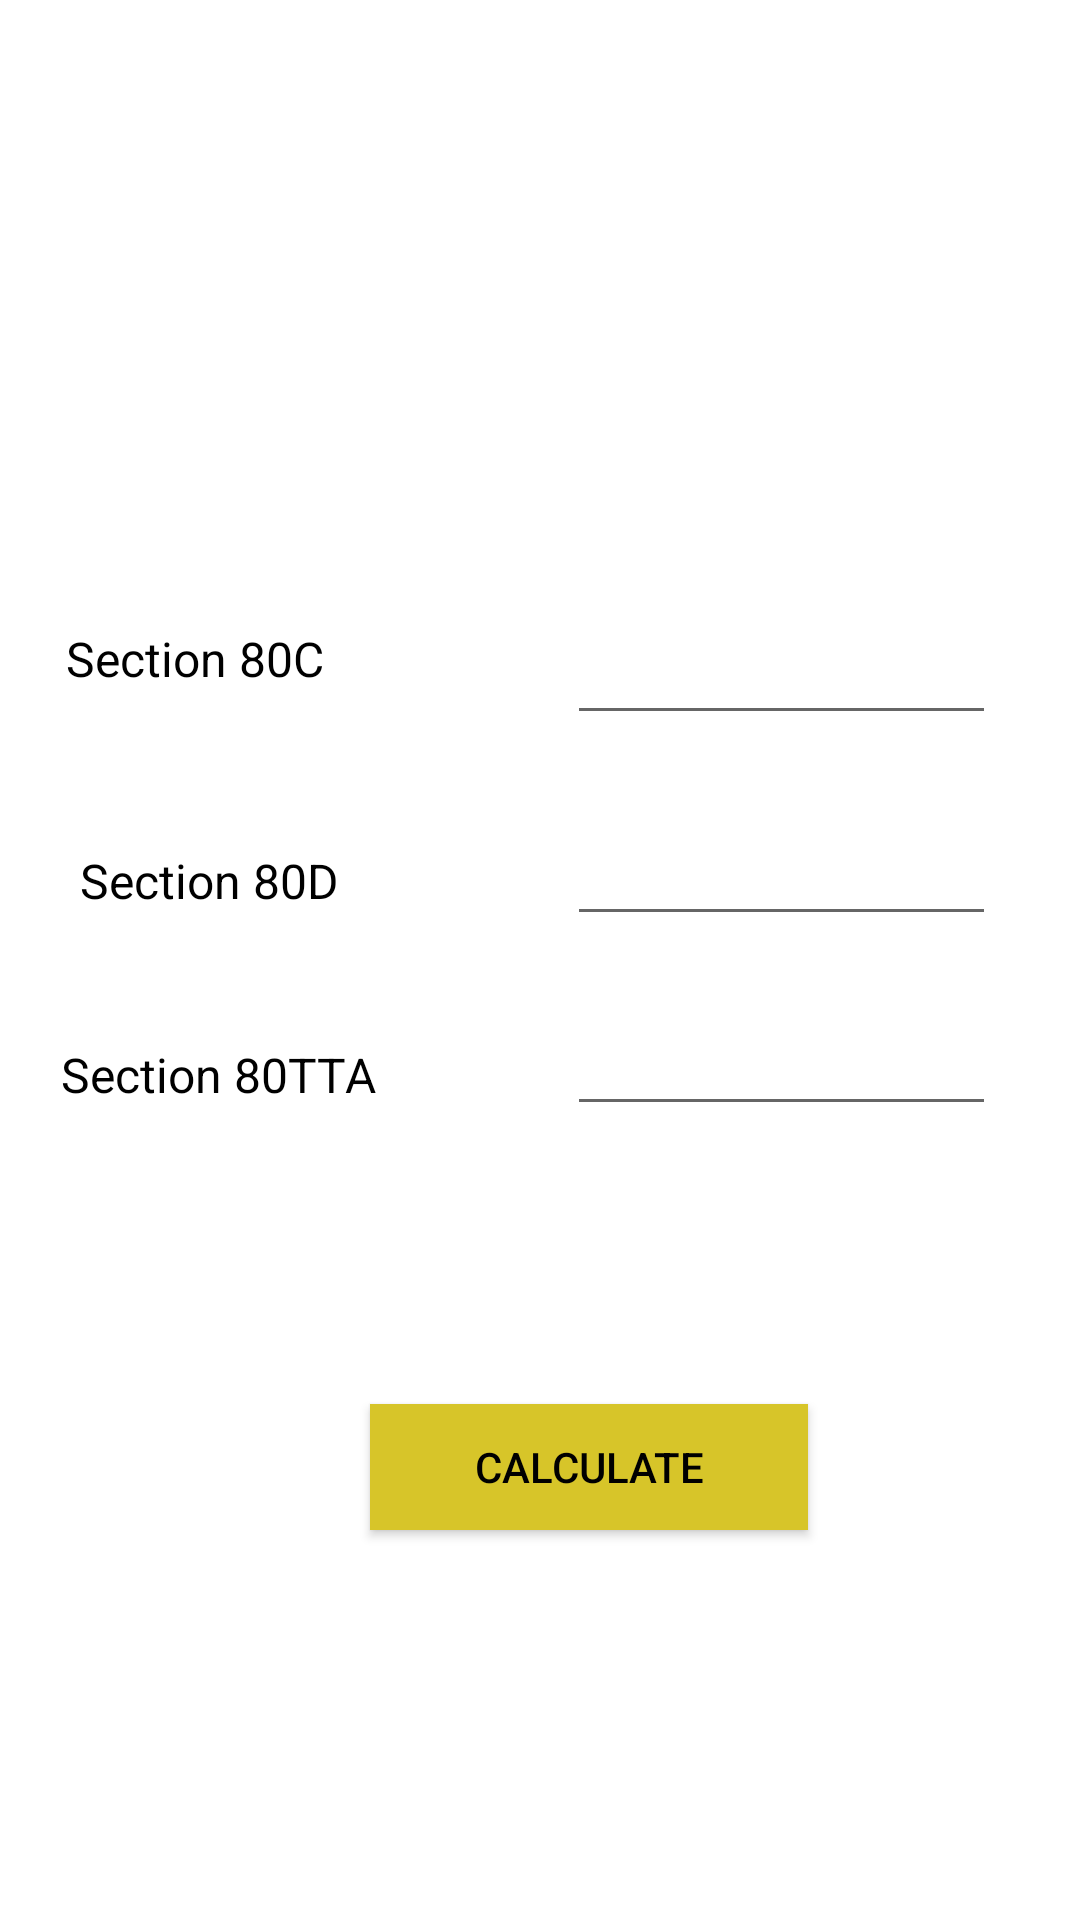

Android layout source for this screen:
<!-- AndroidManifest.xml: application theme Theme.XpenseManager -->
<!-- res/layout/activity_next_income.xml -->
<?xml version="1.0" encoding="utf-8"?>
<androidx.constraintlayout.widget.ConstraintLayout xmlns:android="http://schemas.android.com/apk/res/android"
    xmlns:app="http://schemas.android.com/apk/res-auto"
    xmlns:tools="http://schemas.android.com/tools"
    android:layout_width="match_parent"
    android:layout_height="match_parent"
    tools:context=".NextIncomeActivity">


    <EditText
        android:id="@+id/edit1"
        android:layout_width="143dp"
        android:layout_height="wrap_content"
        android:layout_marginTop="18dp"
        android:layout_marginEnd="28dp"
        android:layout_marginRight="28dp"
        android:ems="10"
        android:inputType="number|numberDecimal"
        android:labelFor="@id/edit1"
        app:layout_constraintBottom_toBottomOf="parent"
        app:layout_constraintEnd_toEndOf="parent"
        app:layout_constraintTop_toTopOf="parent"
        app:layout_constraintVertical_bias="0.32"
        tools:ignore="Autofill" />

    <Button
        android:id="@+id/go"
        android:layout_width="146dp"
        android:layout_height="42dp"
        android:layout_marginStart="105dp"
        android:layout_marginTop="468dp"
        android:background="@color/yellow"
        android:text="Calculate"
        android:textColor="@color/black"
        app:layout_constraintEnd_toEndOf="parent"
        app:layout_constraintHorizontal_bias="0.168"
        app:layout_constraintStart_toStartOf="parent"
        app:layout_constraintTop_toTopOf="parent" />

    <EditText
        android:id="@+id/edit2"
        android:layout_width="143dp"
        android:layout_height="wrap_content"
        android:layout_marginTop="18dp"
        android:layout_marginEnd="28dp"
        android:layout_marginRight="28dp"
        android:ems="10"
        android:inputType="number|numberDecimal"
        android:labelFor="@id/edit1"
        app:layout_constraintBottom_toBottomOf="parent"
        app:layout_constraintEnd_toEndOf="parent"
        app:layout_constraintTop_toTopOf="parent"
        app:layout_constraintVertical_bias="0.435"
        tools:ignore="Autofill" />

    <TextView
        android:id="@+id/text3"
        android:layout_width="wrap_content"
        android:layout_height="wrap_content"
        android:layout_marginTop="8dp"
        android:gravity="center_horizontal"
        android:text="Section 80D"
        android:textAlignment="center"
        android:textColor="@android:color/background_dark"
        android:textSize="16sp"
        app:layout_constraintBottom_toBottomOf="parent"
        app:layout_constraintEnd_toStartOf="@+id/edit1"
        app:layout_constraintHorizontal_bias="0.259"
        app:layout_constraintStart_toStartOf="parent"
        app:layout_constraintTop_toTopOf="parent"
        app:layout_constraintVertical_bias="0.45" />

    <EditText
        android:id="@+id/edit3"
        android:layout_width="143dp"
        android:layout_height="wrap_content"
        android:layout_marginTop="18dp"
        android:layout_marginEnd="28dp"
        android:layout_marginRight="28dp"
        android:ems="10"
        android:inputType="number|numberDecimal"
        android:labelFor="@id/edit1"
        app:layout_constraintBottom_toBottomOf="parent"
        app:layout_constraintEnd_toEndOf="parent"
        app:layout_constraintTop_toTopOf="parent"
        app:layout_constraintVertical_bias="0.544"
        tools:ignore="Autofill" />

    <TextView
        android:id="@+id/text4"
        android:layout_width="wrap_content"
        android:layout_height="wrap_content"
        android:layout_marginTop="8dp"
        android:gravity="center_horizontal"
        android:text="Section 80TTA"
        android:textAlignment="center"
        android:textColor="@android:color/background_dark"
        android:textSize="16sp"
        app:layout_constraintBottom_toBottomOf="parent"
        app:layout_constraintEnd_toStartOf="@+id/edit1"
        app:layout_constraintHorizontal_bias="0.242"
        app:layout_constraintStart_toStartOf="parent"
        app:layout_constraintTop_toTopOf="parent"
        app:layout_constraintVertical_bias="0.556" />

    <TextView
        android:id="@+id/text1"
        android:layout_width="wrap_content"
        android:layout_height="wrap_content"
        android:layout_marginTop="8dp"
        android:gravity="center_horizontal"
        android:text="Section 80C"
        android:textAlignment="center"
        android:textColor="@android:color/background_dark"
        android:textSize="16sp"
        app:layout_constraintBottom_toBottomOf="parent"
        app:layout_constraintEnd_toStartOf="@+id/edit1"
        app:layout_constraintHorizontal_bias="0.215"
        app:layout_constraintStart_toStartOf="parent"
        app:layout_constraintTop_toTopOf="parent"
        app:layout_constraintVertical_bias="0.329" />

</androidx.constraintlayout.widget.ConstraintLayout>
<!-- resources referenced by this layout -->
<resources>
  <color name="black">#FF000000</color>
  <color name="yellow">#D7C529</color>
  <style name="Theme.XpenseManager" parent="Theme.MaterialComponents.DayNight.DarkActionBar">
          
          <item name="colorPrimary">@color/purple_500</item>
          <item name="colorPrimaryVariant">@color/purple_700</item>
          <item name="colorOnPrimary">@color/white</item>
          
          <item name="colorSecondary">@color/teal_200</item>
          <item name="colorSecondaryVariant">@color/teal_700</item>
          <item name="colorOnSecondary">@color/black</item>
          
          <item name="android:statusBarColor">?attr/colorPrimaryVariant</item>
          
      </style>
  <color name="purple_500">#FF6200EE</color>
  <color name="purple_700">#FF3700B3</color>
  <color name="white">#FFFFFFFF</color>
  <color name="teal_200">#FF03DAC5</color>
  <color name="teal_700">#FF018786</color>
</resources>
